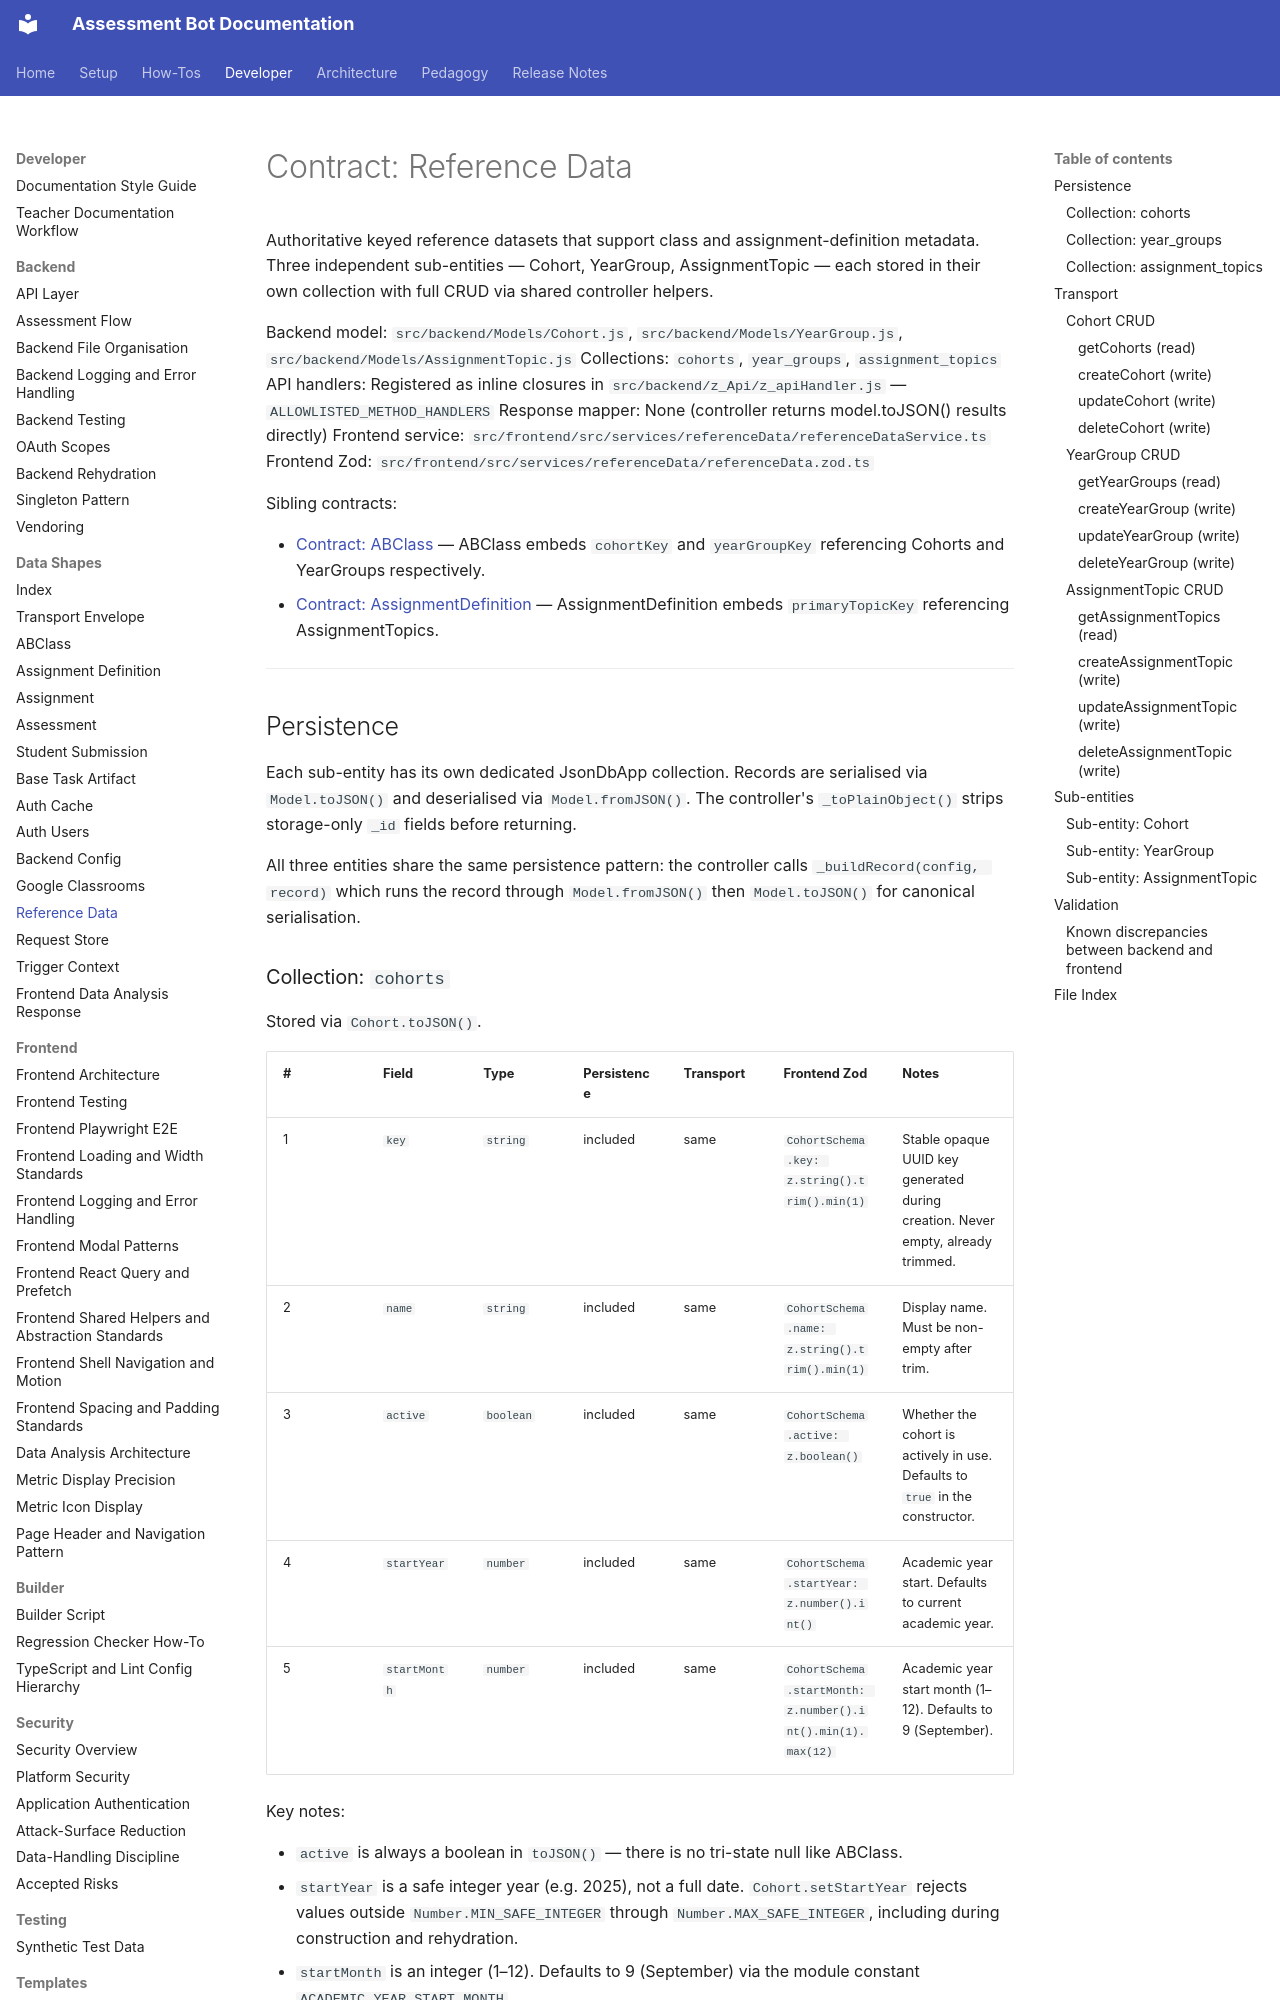

repository: h-arnold/AssessmentBot · page: developer/data-shapes/reference-data/index.html · generator: mkdocs

# Contract: Reference Data

Authoritative keyed reference datasets that support class and assignment-definition
metadata. Three independent sub-entities — Cohort, YearGroup, AssignmentTopic — each
stored in their own collection with full CRUD via shared controller helpers.

Backend model: `src/backend/Models/Cohort.js`, `src/backend/Models/YearGroup.js`, `src/backend/Models/AssignmentTopic.js`
Collections: `cohorts`, `year_groups`, `assignment_topics`
API handlers: Registered as inline closures in `src/backend/z_Api/z_apiHandler.js` — `ALLOWLISTED_METHOD_HANDLERS`
Response mapper: None (controller returns model.toJSON() results directly)
Frontend service: `src/frontend/src/services/referenceData/referenceDataService.ts`
Frontend Zod: `src/frontend/src/services/referenceData/referenceData.zod.ts`

Sibling contracts:

- [Contract: ABClass](abclass.md) — ABClass embeds `cohortKey` and `yearGroupKey` referencing Cohorts and YearGroups respectively.
- [Contract: AssignmentDefinition](assignment-definition.md) — AssignmentDefinition embeds `primaryTopicKey` referencing AssignmentTopics.

---

## Persistence

Each sub-entity has its own dedicated JsonDbApp collection. Records are serialised
via `Model.toJSON()` and deserialised via `Model.fromJSON()`. The controller's
`_toPlainObject()` strips storage-only `_id` fields before returning.

All three entities share the same persistence pattern: the controller calls
`_buildRecord(config, record)` which runs the record through `Model.fromJSON()`
then `Model.toJSON()` for canonical serialisation.

### Collection: `cohorts`

Stored via `Cohort.toJSON()`.

| #   | Field        | Type      | Persistence | Transport | Frontend Zod                                               | Notes                                                                           |
| --- | ------------ | --------- | ----------- | --------- | ---------------------------------------------------------- | ------------------------------------------------------------------------------- |
| 1   | `key`        | `string`  | included    | same      | `CohortSchema.key: z.string().trim().min(1)`               | Stable opaque UUID key generated during creation. Never empty, already trimmed. |
| 2   | `name`       | `string`  | included    | same      | `CohortSchema.name: z.string().trim().min(1)`              | Display name. Must be non-empty after trim.                                     |
| 3   | `active`     | `boolean` | included    | same      | `CohortSchema.active: z.boolean()`                         | Whether the cohort is actively in use. Defaults to `true` in the constructor.   |
| 4   | `startYear`  | `number`  | included    | same      | `CohortSchema.startYear: z.number().int()`                 | Academic year start. Defaults to current academic year.                         |
| 5   | `startMonth` | `number`  | included    | same      | `CohortSchema.startMonth: z.number().int().min(1).max(12)` | Academic year start month (1–12). Defaults to 9 (September).                    |

Key notes:

- `active` is always a boolean in `toJSON()` — there is no tri-state null like ABClass.
- `startYear` is a safe integer year (e.g. 2025), not a full date. `Cohort.setStartYear` rejects values outside `Number.MIN_SAFE_INTEGER` through `Number.MAX_SAFE_INTEGER`, including during construction and rehydration.
- `startMonth` is an integer (1–12). Defaults to 9 (September) via the module constant `ACADEMIC_YEAR_START_MONTH`.
- Constructor defaults: `active: true`, `startYear: getCurrentAcademicYearStart()`, `startMonth: 9`.
- `fromJSON()` uses `Object.hasOwn()` fallback checks for `active`, `startMonth`, and `startYear` so legacy records missing these fields still deserialise correctly.
